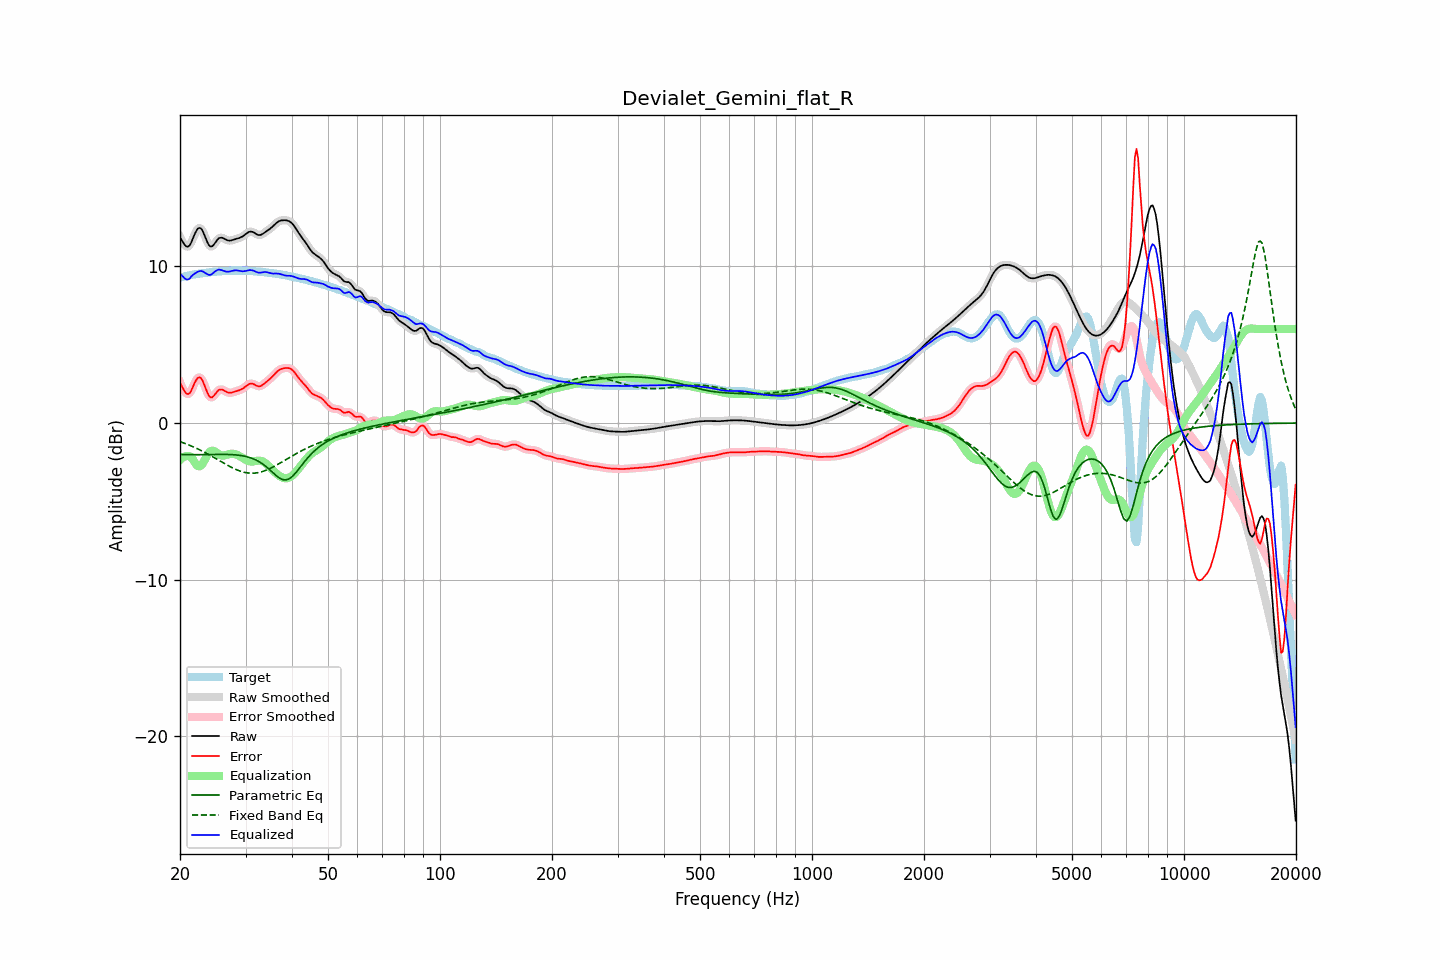

The table this chart was drawn from, first rows:
frequency, raw, error, smoothed, error_smoothed, equalization, parametric_eq, fixed_band_eq, equalized_raw, equalized_smoothed, target
20.00, 11.86, 2.58, 11.89, 2.60, -2.36, -2.01, -1.19, 9.51, 9.53, 9.28
20.20, 11.69, 2.38, 11.66, 2.35, -2.26, -2.01, -1.23, 9.43, 9.40, 9.31
20.40, 11.52, 2.18, 11.49, 2.15, -2.18, -2.02, -1.26, 9.34, 9.30, 9.34
20.61, 11.36, 1.99, 11.37, 2.00, -2.13, -2.02, -1.30, 9.23, 9.23, 9.36
20.81, 11.27, 1.88, 11.27, 1.89, -2.11, -2.02, -1.34, 9.16, 9.17, 9.39
21.02, 11.26, 1.85, 11.26, 1.85, -2.10, -2.02, -1.38, 9.16, 9.16, 9.41
21.23, 11.33, 1.90, 11.35, 1.92, -2.12, -2.02, -1.42, 9.21, 9.23, 9.43
21.44, 11.52, 2.07, 11.53, 2.08, -2.16, -2.02, -1.47, 9.36, 9.37, 9.45
21.66, 11.77, 2.30, 11.77, 2.29, -2.33, -2.02, -1.51, 9.45, 9.44, 9.47
21.87, 12.03, 2.53, 12.02, 2.53, -2.50, -2.02, -1.55, 9.53, 9.52, 9.49
22.09, 12.24, 2.73, 12.24, 2.73, -2.64, -2.02, -1.60, 9.59, 9.60, 9.51
22.31, 12.40, 2.87, 12.39, 2.86, -2.74, -2.02, -1.65, 9.65, 9.65, 9.53
22.54, 12.46, 2.92, 12.45, 2.91, -2.77, -2.02, -1.70, 9.69, 9.68, 9.54
22.76, 12.42, 2.87, 12.41, 2.86, -2.72, -2.02, -1.75, 9.70, 9.69, 9.55
22.99, 12.28, 2.72, 12.27, 2.70, -2.60, -2.02, -1.80, 9.69, 9.67, 9.57
23.22, 12.05, 2.47, 12.05, 2.47, -2.42, -2.02, -1.85, 9.62, 9.63, 9.58
23.45, 11.79, 2.20, 11.79, 2.20, -2.23, -2.01, -1.91, 9.56, 9.56, 9.59
23.69, 11.54, 1.94, 11.54, 1.94, -2.05, -2.01, -1.96, 9.50, 9.50, 9.60
23.92, 11.35, 1.74, 11.36, 1.75, -1.90, -2.01, -2.02, 9.45, 9.47, 9.61
24.16, 11.26, 1.63, 11.27, 1.65, -1.80, -2.01, -2.08, 9.46, 9.47, 9.63
24.40, 11.28, 1.64, 11.29, 1.65, -1.76, -2.01, -2.13, 9.52, 9.52, 9.64
24.65, 11.38, 1.73, 11.38, 1.73, -1.78, -2.01, -2.19, 9.60, 9.60, 9.65
24.89, 11.53, 1.86, 11.52, 1.86, -1.84, -2.00, -2.25, 9.69, 9.69, 9.66
25.14, 11.66, 1.99, 11.66, 1.99, -1.91, -2.00, -2.31, 9.75, 9.75, 9.67
25.39, 11.79, 2.11, 11.77, 2.09, -1.99, -2.00, -2.37, 9.80, 9.78, 9.68
25.65, 11.82, 2.14, 11.82, 2.14, -2.04, -2.00, -2.43, 9.78, 9.78, 9.69
25.91, 11.83, 2.14, 11.83, 2.14, -2.07, -2.00, -2.49, 9.76, 9.75, 9.69
26.16, 11.79, 2.10, 11.79, 2.10, -2.08, -2.00, -2.55, 9.72, 9.72, 9.70
26.43, 11.74, 2.04, 11.74, 2.04, -2.06, -2.00, -2.61, 9.68, 9.69, 9.70
26.69, 11.69, 1.98, 11.69, 1.98, -2.02, -2.00, -2.67, 9.66, 9.66, 9.71
26.96, 11.65, 1.94, 11.66, 1.95, -1.99, -2.01, -2.72, 9.66, 9.66, 9.71
27.23, 11.64, 1.93, 11.65, 1.93, -1.97, -2.01, -2.78, 9.67, 9.68, 9.72
27.50, 11.66, 1.94, 11.66, 1.94, -1.96, -2.02, -2.83, 9.70, 9.70, 9.72
27.77, 11.69, 1.97, 11.69, 1.97, -1.96, -2.02, -2.88, 9.73, 9.73, 9.72
28.05, 11.72, 2.00, 11.72, 2.00, -1.98, -2.03, -2.93, 9.74, 9.74, 9.72
28.33, 11.76, 2.03, 11.75, 2.03, -2.01, -2.04, -2.97, 9.74, 9.74, 9.72
28.62, 11.79, 2.06, 11.79, 2.06, -2.05, -2.05, -3.02, 9.73, 9.73, 9.72
28.90, 11.82, 2.10, 11.82, 2.10, -2.11, -2.06, -3.05, 9.71, 9.71, 9.72
29.19, 11.86, 2.14, 11.86, 2.14, -2.17, -2.08, -3.09, 9.70, 9.70, 9.72
29.48, 11.91, 2.19, 11.92, 2.20, -2.23, -2.10, -3.12, 9.68, 9.69, 9.72
29.78, 11.99, 2.27, 11.99, 2.27, -2.30, -2.11, -3.15, 9.69, 9.69, 9.72
30.08, 12.07, 2.35, 12.07, 2.35, -2.36, -2.14, -3.17, 9.71, 9.71, 9.72
30.38, 12.14, 2.43, 12.14, 2.43, -2.41, -2.16, -3.19, 9.74, 9.74, 9.71
30.68, 12.20, 2.49, 12.20, 2.49, -2.44, -2.19, -3.20, 9.76, 9.76, 9.71
30.99, 12.22, 2.52, 12.22, 2.52, -2.46, -2.23, -3.20, 9.76, 9.76, 9.70
31.30, 12.20, 2.51, 12.20, 2.51, -2.46, -2.26, -3.20, 9.75, 9.74, 9.69
31.61, 12.16, 2.47, 12.15, 2.47, -2.45, -2.30, -3.20, 9.71, 9.71, 9.68
31.93, 12.09, 2.42, 12.09, 2.42, -2.43, -2.35, -3.19, 9.66, 9.67, 9.67
32.24, 12.03, 2.37, 12.03, 2.37, -2.41, -2.40, -3.18, 9.63, 9.63, 9.66
32.57, 12.00, 2.34, 12.00, 2.35, -2.40, -2.46, -3.16, 9.59, 9.60, 9.66
32.89, 12.00, 2.36, 12.01, 2.36, -2.41, -2.52, -3.13, 9.60, 9.60, 9.65
33.22, 12.05, 2.41, 12.05, 2.41, -2.43, -2.59, -3.10, 9.61, 9.61, 9.64
33.55, 12.11, 2.48, 12.11, 2.48, -2.48, -2.66, -3.07, 9.63, 9.63, 9.63
33.89, 12.19, 2.57, 12.18, 2.56, -2.55, -2.74, -3.03, 9.64, 9.64, 9.62
34.23, 12.26, 2.65, 12.26, 2.65, -2.63, -2.82, -2.99, 9.63, 9.63, 9.61
34.57, 12.33, 2.74, 12.33, 2.74, -2.73, -2.91, -2.95, 9.60, 9.60, 9.59
34.92, 12.40, 2.82, 12.40, 2.82, -2.83, -3.00, -2.90, 9.57, 9.57, 9.58
35.27, 12.48, 2.91, 12.49, 2.92, -2.93, -3.09, -2.85, 9.55, 9.55, 9.57
35.62, 12.58, 3.02, 12.58, 3.02, -3.04, -3.19, -2.80, 9.54, 9.54, 9.56
35.97, 12.68, 3.13, 12.68, 3.13, -3.14, -3.28, -2.74, 9.54, 9.54, 9.54
... 635 more rows
